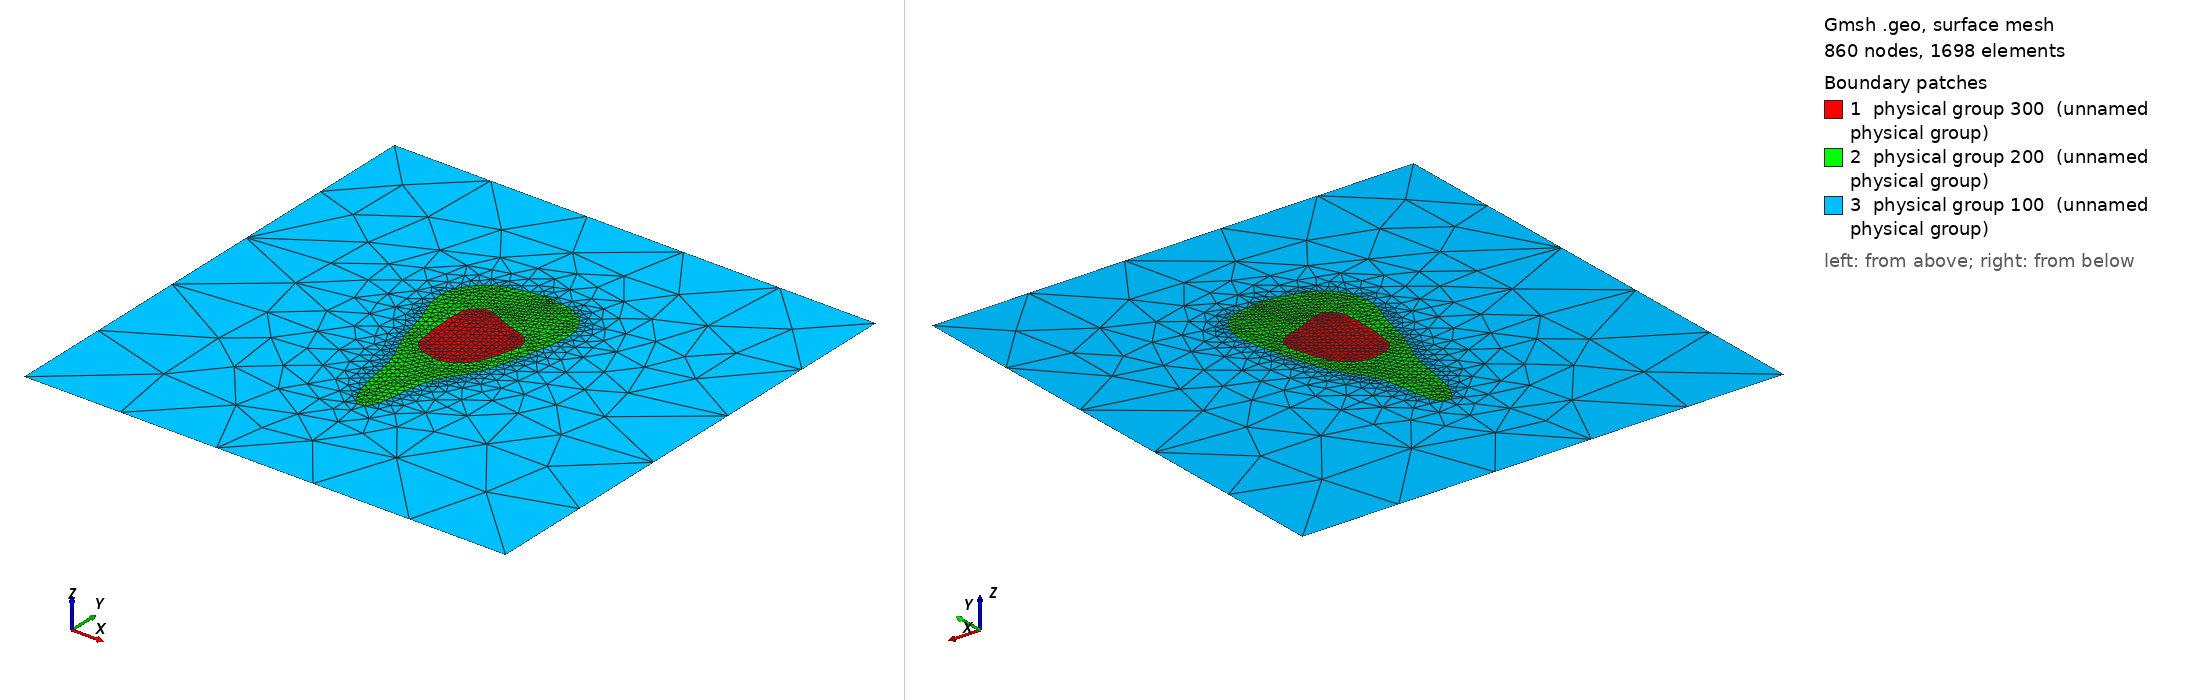

Gmsh geometry script, surface-meshed: 860 nodes, 1698 surface elements. Boundary patches (legend numbers): 1 physical group 300 (unnamed physical group), 2 physical group 200 (unnamed physical group), 3 physical group 100 (unnamed physical group). Left view from above one corner, right view from below the opposite corner. Legend entries are the model's physical surfaces. The drawing asked Gmsh for element sizes between 1% and 20% of the model's largest extent; the script's own settings can give other sizes.

=== patient1_slice2.geo (drawn) ===
//Meshing calcaneus bone.
//Inputs;
gridsize = 1;
Point(1)= {-0.00573629974986,0.0365219716224,0,gridsize};Point(2)= {-0.010043442607,0.036501441049,0,gridsize};Point(3)= {-0.0126277283213,0.0347936966894,0,gridsize};Point(4)= {-0.0147812997499,0.0326630966913,0,gridsize};Point(5)= {-0.0163774762461,0.0297686966651,0,gridsize};Point(6)= {-0.016340782531,0.025461553808,0,gridsize};Point(7)= {-0.0167583489516,0.0215851252366,0,gridsize};Point(8)= {-0.0163716294454,0.0177086966651,0,gridsize};Point(9)= {-0.0163774762461,0.013401553808,0,gridsize};Point(10)= {-0.0163835569189,0.00909441095085,0,gridsize};Point(11)= {-0.0155102008739,0.00564869666514,0,gridsize};Point(12)= {-0.0150794865882,0.00177226809371,0,gridsize};Point(13)= {-0.0146546191033,-0.00210416047771,0,gridsize};Point(14)= {-0.0129507640628,-0.004688446192,0,gridsize};Point(15)= {-0.0104741568927,-0.00670949017322,0,gridsize};Point(16)= {-0.00788987117843,-0.00813416059673,0,gridsize};Point(17)= {-0.00444415689272,-0.00843819411683,0,gridsize};Point(18)= {-0.00142915689272,-0.00978690137194,0,gridsize};Point(19)= {0.00201655739299,-0.00976338410865,0,gridsize};Point(20)= {0.0054622716787,-0.00889478360587,0,gridsize};Point(21)= {0.00835059103211,-0.00727273190628,0,gridsize};Point(22)= {0.0106308431073,-0.00544906932016,0,gridsize};Point(23)= {0.0130945288477,-0.00339630333485,0,gridsize};Point(24)= {0.0148596743059,-0.000812017620569,0,gridsize};Point(25)= {0.0161095288477,0.00220298237943,0,gridsize};Point(26)= {0.0174361288506,0.00521798237943,0,gridsize};Point(27)= {0.0183837002501,0.00834066092358,0,gridsize};Point(28)= {0.0191308577112,0.0121094109509,0,gridsize};Point(29)= {0.020106557393,0.0151575427854,0,gridsize};Point(30)= {0.0212221780233,0.0185701252366,0,gridsize};Point(31)= {0.0208537148541,0.022446553808,0,gridsize};Point(32)= {0.0199629859887,0.0250308395223,0,gridsize};Point(33)= {0.0175222716787,0.0270356187669,0,gridsize};Point(34)= {0.0149379859644,0.0287349824012,0,gridsize};Point(35)= {0.0114922716787,0.0295921744383,0,gridsize};Point(36)= {0.00804655739299,0.0305224466924,0,gridsize};Point(37)= {0.00503155739299,0.0317635839061,0,gridsize};Point(38)= {0.00201655739299,0.0330510365892,0,gridsize};Point(39)= {-0.000998442607007,0.0343431794463,0,gridsize};Point(40)= {-0.004013442607,0.0356448701579,0,gridsize};
Line(1) = {1,2} ;Line(2) = {2,3} ;Line(3) = {3,4} ;Line(4) = {4,5} ;Line(5) = {5,6} ;Line(6) = {6,7} ;Line(7) = {7,8} ;Line(8) = {8,9} ;Line(9) = {9,10} ;Line(10) = {10,11} ;Line(11) = {11,12} ;Line(12) = {12,13} ;Line(13) = {13,14} ;Line(14) = {14,15} ;Line(15) = {15,16} ;Line(16) = {16,17} ;Line(17) = {17,18} ;Line(18) = {18,19} ;Line(19) = {19,20} ;Line(20) = {20,21} ;Line(21) = {21,22} ;Line(22) = {22,23} ;Line(23) = {23,24} ;Line(24) = {24,25} ;Line(25) = {25,26} ;Line(26) = {26,27} ;Line(27) = {27,28} ;Line(28) = {28,29} ;Line(29) = {29,30} ;Line(30) = {30,31} ;Line(31) = {31,32} ;Line(32) = {32,33} ;Line(33) = {33,34} ;Line(34) = {34,35} ;Line(35) = {35,36} ;Line(36) = {36,37} ;Line(37) = {37,38} ;Line(38) = {38,39} ;Line(39) = {39,40} ;Line(40) = {40,1} ;
Line Loop(33) = {1,2,3,4,5,6,7,8,9,10,11,12,13,14,15,16,17,18,19,20,21,22,23,24,25,26,27,28,29,30,31,32,33,34,35,36,37,38,39,40};
Plane Surface(1) = {33};
Point(41)= {0.00718512882156,0.059975369747,0,gridsize};Point(42)= {0.00287798596442,0.0600851090941,0,gridsize};Point(43)= {-0.000137014035579,0.0598738306079,0,gridsize};Point(44)= {-0.004013442607,0.0592521151178,0,gridsize};Point(45)= {-0.00745915689272,0.0584614467069,0,gridsize};Point(46)= {-0.0109048711784,0.0576192381755,0,gridsize};Point(47)= {-0.0143505854641,0.0565806610452,0,gridsize};Point(48)= {-0.0173655854641,0.0553885053991,0,gridsize};Point(49)= {-0.0203805854641,0.0539886839998,0,gridsize};Point(50)= {-0.0229648711784,0.0523722235219,0,gridsize};Point(51)= {-0.025118442607,0.0504327272811,0,gridsize};Point(52)= {-0.0270004768582,0.0478586966651,0,gridsize};Point(53)= {-0.0288297640774,0.0452744109508,0,gridsize};Point(54)= {-0.0304278245599,0.0426901252365,0,gridsize};Point(55)= {-0.0312848355387,0.0392444109508,0,gridsize};Point(56)= {-0.031588520386,0.0353679823794,0,gridsize};Point(57)= {-0.0315791568927,0.0311900536116,0,gridsize};Point(58)= {-0.0310684528284,0.0276151252366,0,gridsize};Point(59)= {-0.029972951635,0.0241694109508,0,gridsize};Point(60)= {-0.0288260777768,0.0211544109508,0,gridsize};Point(61)= {-0.0277027283213,0.0179571855309,0,gridsize};Point(62)= {-0.0264105854641,0.0149736607381,0,gridsize};Point(63)= {-0.0256183789296,0.0112479823794,0,gridsize};Point(64)= {-0.024851399831,0.00780226809371,0,gridsize};Point(65)= {-0.0237963890419,0.00478726809371,0,gridsize};Point(66)= {-0.023009737372,0.000910839522287,0,gridsize};Point(67)= {-0.022103442607,-0.00220205031804,0,gridsize};Point(68)= {-0.0207765647353,-0.00511916047771,0,gridsize};Point(69)= {-0.0196114529335,-0.00856487476342,0,gridsize};Point(70)= {-0.0184104664861,-0.0115798747634,0,gridsize};Point(71)= {-0.0169348711784,-0.0144943748143,0,gridsize};Point(72)= {-0.0156427283213,-0.0175201426774,0,gridsize};Point(73)= {-0.0147812997499,-0.0208671517281,0,gridsize};Point(74)= {-0.0135839141377,-0.0240705890491,0,gridsize};Point(75)= {-0.0129173465849,-0.0275163033348,0,gridsize};Point(76)= {-0.0122277794864,-0.0313927319063,0,gridsize};Point(77)= {-0.0116147521735,-0.034838446192,0,gridsize};Point(78)= {-0.0111341223799,-0.0387148747634,0,gridsize};Point(79)= {-0.0102907045634,-0.0421605890491,0,gridsize};Point(80)= {-0.00940813911331,-0.0456063033348,0,gridsize};Point(81)= {-0.00863931406961,-0.0490520176205,0,gridsize};Point(82)= {-0.00737981481919,-0.0520670176205,0,gridsize};Point(83)= {-0.00593969270298,-0.0550820176205,0,gridsize};Point(84)= {-0.00444415689272,-0.0579773748644,0,gridsize};Point(85)= {-0.00223674628072,-0.0598198747634,0,gridsize};Point(86)= {0.00134356655171,-0.0593891604777,0,gridsize};Point(87)= {0.00330870025013,-0.0568317947898,0,gridsize};Point(88)= {0.00457275305445,-0.0537898747634,0,gridsize};Point(89)= {0.00509137897815,-0.0503441604777,0,gridsize};Point(90)= {0.00589298596442,-0.0466830892829,0,gridsize};Point(91)= {0.00640445928952,-0.0430220176205,0,gridsize};Point(92)= {0.0067172840037,-0.0387148747634,0,gridsize};Point(93)= {0.0075312385384,-0.0352691604777,0,gridsize};Point(94)= {0.0080978330405,-0.031823446192,0,gridsize};Point(95)= {0.00890798596442,-0.0280977678333,0,gridsize};Point(96)= {0.0102001288216,-0.0251473749122,0,gridsize};Point(97)= {0.0115390885757,-0.0223477319063,0,gridsize};Point(98)= {0.0130536110258,-0.0193327319063,0,gridsize};Point(99)= {0.0148626109931,-0.016748446192,0,gridsize};Point(100)= {0.0166608431073,-0.0143463858977,0,gridsize};Point(101)= {0.0183270273405,-0.0115798747634,0,gridsize};Point(102)= {0.0196758431073,-0.0088464957297,0,gridsize};Point(103)= {0.0212867145699,-0.00598058904914,0,gridsize};Point(104)= {0.0225878462469,-0.00296558904914,0,gridsize};Point(105)= {0.0233948953511,0.000480125236573,0,gridsize};Point(106)= {0.0245379448452,0.00349512523657,0,gridsize};Point(107)= {0.0255766288608,0.00694083952228,0,gridsize};Point(108)= {0.0262050802454,0.010386553808,0,gridsize};Point(109)= {0.0271527739764,0.0138322680937,0,gridsize};Point(110)= {0.0281161865647,0.0172779823794,0,gridsize};Point(111)= {0.0285533431544,0.0211544109508,0,gridsize};Point(112)= {0.0295626937611,0.0246001252366,0,gridsize};Point(113)= {0.0304022854271,0.0280458395223,0,gridsize};Point(114)= {0.0306667487759,0.0319222680937,0,gridsize};Point(115)= {0.0314788039998,0.0353679823794,0,gridsize};Point(116)= {0.0315683431544,0.0396751252365,0,gridsize};Point(117)= {0.0313051288215,0.0438207505434,0,gridsize};Point(118)= {0.0301603357018,0.0469972680937,0,gridsize};Point(119)= {0.0285429394393,0.049581553808,0,gridsize};Point(120)= {0.0269979859644,0.0525427145563,0,gridsize};Point(121)= {0.0248563789983,0.0547501252365,0,gridsize};Point(122)= {0.0222601288215,0.0564326029343,0,gridsize};Point(123)= {0.0192451288216,0.0575684948667,0,gridsize};Point(124)= {0.0157994145358,0.0586057127992,0,gridsize};Point(125)= {0.0123537002501,0.0592874775058,0,gridsize};Point(126)= {0.0084772716787,0.0598494747451,0,gridsize};
Line(41) = {41,42} ;Line(42) = {42,43} ;Line(43) = {43,44} ;Line(44) = {44,45} ;Line(45) = {45,46} ;Line(46) = {46,47} ;Line(47) = {47,48} ;Line(48) = {48,49} ;Line(49) = {49,50} ;Line(50) = {50,51} ;Line(51) = {51,52} ;Line(52) = {52,53} ;Line(53) = {53,54} ;Line(54) = {54,55} ;Line(55) = {55,56} ;Line(56) = {56,57} ;Line(57) = {57,58} ;Line(58) = {58,59} ;Line(59) = {59,60} ;Line(60) = {60,61} ;Line(61) = {61,62} ;Line(62) = {62,63} ;Line(63) = {63,64} ;Line(64) = {64,65} ;Line(65) = {65,66} ;Line(66) = {66,67} ;Line(67) = {67,68} ;Line(68) = {68,69} ;Line(69) = {69,70} ;Line(70) = {70,71} ;Line(71) = {71,72} ;Line(72) = {72,73} ;Line(73) = {73,74} ;Line(74) = {74,75} ;Line(75) = {75,76} ;Line(76) = {76,77} ;Line(77) = {77,78} ;Line(78) = {78,79} ;Line(79) = {79,80} ;Line(80) = {80,81} ;Line(81) = {81,82} ;Line(82) = {82,83} ;Line(83) = {83,84} ;Line(84) = {84,85} ;Line(85) = {85,86} ;Line(86) = {86,87} ;Line(87) = {87,88} ;Line(88) = {88,89} ;Line(89) = {89,90} ;Line(90) = {90,91} ;Line(91) = {91,92} ;Line(92) = {92,93} ;Line(93) = {93,94} ;Line(94) = {94,95} ;Line(95) = {95,96} ;Line(96) = {96,97} ;Line(97) = {97,98} ;Line(98) = {98,99} ;Line(99) = {99,100} ;Line(100) = {100,101} ;Line(101) = {101,102} ;Line(102) = {102,103} ;Line(103) = {103,104} ;Line(104) = {104,105} ;Line(105) = {105,106} ;Line(106) = {106,107} ;Line(107) = {107,108} ;Line(108) = {108,109} ;Line(109) = {109,110} ;Line(110) = {110,111} ;Line(111) = {111,112} ;Line(112) = {112,113} ;Line(113) = {113,114} ;Line(114) = {114,115} ;Line(115) = {115,116} ;Line(116) = {116,117} ;Line(117) = {117,118} ;Line(118) = {118,119} ;Line(119) = {119,120} ;Line(120) = {120,121} ;Line(121) = {121,122} ;Line(122) = {122,123} ;Line(123) = {123,124} ;Line(124) = {124,125} ;Line(125) = {125,126} ;Line(126) = {126,41} ;
Line Loop(34) = {41,42,43,44,45,46,47,48,49,50,51,52,53,54,55,56,57,58,59,60,61,62,63,64,65,66,67,68,69,70,71,72,73,74,75,76,77,78,79,80,81,82,83,84,85,86,87,88,89,90,91,92,93,94,95,96,97,98,99,100,101,102,103,104,105,106,107,108,109,110,111,112,113,114,115,116,117,118,119,120,121,122,123,124,125,126};
Plane Surface(2) = {34,33};
Point(127)= {-0.125,-0.125,0,gridsize};Point(128)= {-0.125,0.125,0,gridsize};Point(129)= {0.125,0.125,0,gridsize};Point(130)= {0.125,-0.125,0,gridsize};
Line(129) = {127,128} ;Line(130) = {128,129} ;Line(131) = {129,130} ;Line(132) = {130,127} ;Line Loop(35) = {129,130,131,132};Plane Surface(3) = {35,34};
Physical Surface(100) = {3};
Physical Surface(200) = {2};
Physical Surface(300) = {1};
Physical Line(10) = {129,130,131,132};
